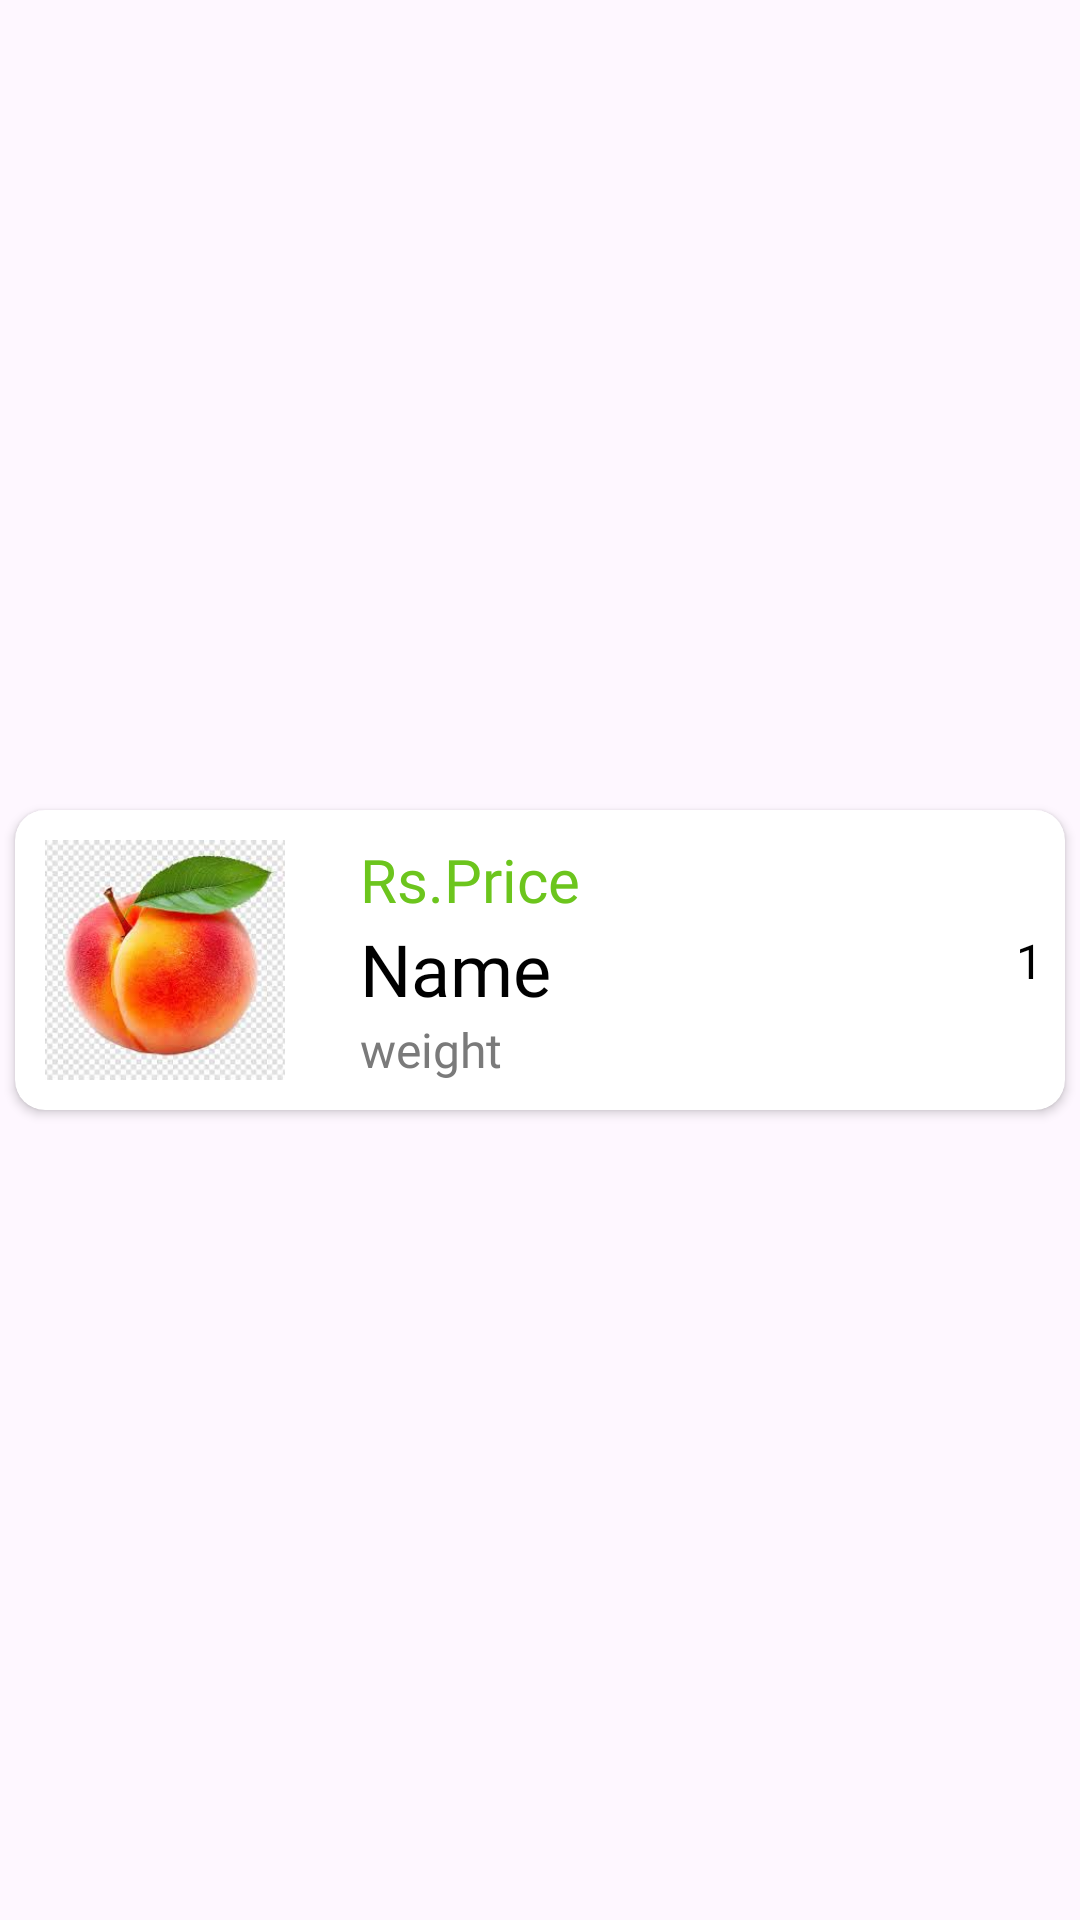

Produce the Android XML layout that renders to this screen, including the resource entries it uses.
<!-- AndroidManifest.xml: application theme Theme.GroceryHub -->
<!-- res/layout/cart_rv_layout.xml -->
<?xml version="1.0" encoding="utf-8"?>
<androidx.constraintlayout.widget.ConstraintLayout xmlns:android="http://schemas.android.com/apk/res/android"
    android:layout_width="match_parent"
    android:layout_height="wrap_content"
    xmlns:app="http://schemas.android.com/apk/res-auto">

    <androidx.cardview.widget.CardView
        android:layout_width="match_parent"
        android:layout_height="wrap_content"
        android:elevation="5dp"
        app:cardCornerRadius="10dp"
        android:layout_margin="5dp"
        app:layout_constraintBottom_toBottomOf="parent"
        app:layout_constraintEnd_toEndOf="parent"
        app:layout_constraintStart_toStartOf="parent"
        app:layout_constraintTop_toTopOf="parent">

        <androidx.constraintlayout.widget.ConstraintLayout
            android:layout_width="match_parent"
            android:layout_height="match_parent"
            android:orientation="vertical">

            <ImageButton
                android:id="@+id/productPhoto"
                android:layout_width="100dp"
                android:layout_height="100dp"
                android:backgroundTint="@color/white"
                android:contentDescription="@string/product_photo"
                android:scaleType="centerCrop"
                android:src="@drawable/peach"
                app:layout_constraintBottom_toBottomOf="parent"
                app:layout_constraintStart_toStartOf="parent"
                app:layout_constraintTop_toTopOf="parent" />

            <TextView
                android:id="@+id/productPrice"
                android:layout_width="wrap_content"
                android:layout_height="wrap_content"
                android:fontFamily="@font/jost_regular"
                android:text="@string/price"
                android:textColor="@color/primary_dark"
                android:textSize="20sp"
                app:layout_constraintBottom_toTopOf="@id/productName"
                app:layout_constraintStart_toEndOf="@+id/priceText"
                app:layout_constraintTop_toTopOf="parent"
                app:layout_constraintVertical_chainStyle="packed" />

            <TextView
                android:id="@+id/priceText"
                android:layout_width="wrap_content"
                android:layout_height="wrap_content"
                android:layout_marginStart="15dp"
                android:fontFamily="@font/jost_regular"
                android:text="@string/rs"
                android:textColor="@color/primary_dark"
                android:textSize="20sp"
                app:layout_constraintBottom_toBottomOf="@+id/productPrice"
                app:layout_constraintStart_toEndOf="@id/productPhoto"
                app:layout_constraintTop_toTopOf="@+id/productPrice" />

            <TextView
                android:id="@+id/productName"
                android:layout_width="wrap_content"
                android:layout_height="wrap_content"
                android:layout_marginStart="15dp"
                android:fontFamily="@font/jost_bold"
                android:text="@string/name"
                android:textColor="@color/black"
                android:textSize="24sp"
                app:layout_constraintBottom_toTopOf="@id/productWeight"
                app:layout_constraintStart_toEndOf="@+id/productPhoto"
                app:layout_constraintTop_toBottomOf="@id/productPrice" />

            <TextView
                android:id="@+id/productWeight"
                android:layout_width="wrap_content"
                android:layout_height="wrap_content"
                android:layout_marginStart="15dp"
                android:fontFamily="@font/jost_regular"
                android:text="@string/weight"
                android:textColor="@color/grey"
                android:textSize="16sp"
                app:layout_constraintBottom_toBottomOf="parent"
                app:layout_constraintStart_toEndOf="@+id/productPhoto"
                app:layout_constraintTop_toBottomOf="@id/productName" />

            <ImageButton
                android:id="@+id/increaseQuantity"
                android:layout_width="wrap_content"
                android:layout_height="wrap_content"
                android:backgroundTint="@color/white"
                android:contentDescription="@string/increase_quantity"
                android:src="@drawable/add"
                app:layout_constraintBottom_toTopOf="@id/quantity"
                app:layout_constraintEnd_toEndOf="parent"
                app:layout_constraintTop_toTopOf="parent"
                app:layout_constraintVertical_chainStyle="packed" />

            <TextView
                android:id="@+id/quantity"
                android:layout_width="wrap_content"
                android:layout_height="wrap_content"
                android:layout_gravity="center_horizontal"
                android:fontFamily="@font/jost_bold"
                android:text="1"
                android:textColor="@color/black"
                android:textSize="16sp"
                app:layout_constraintBottom_toTopOf="@id/decreaseQuantity"
                app:layout_constraintEnd_toEndOf="@id/increaseQuantity"
                app:layout_constraintStart_toStartOf="@+id/increaseQuantity"
                app:layout_constraintTop_toBottomOf="@id/increaseQuantity" />

            <ImageButton
                android:id="@+id/decreaseQuantity"
                android:layout_width="wrap_content"
                android:layout_height="wrap_content"
                android:backgroundTint="@color/white"
                android:contentDescription="@string/decrease_quantity"
                android:src="@drawable/remove"
                app:layout_constraintBottom_toBottomOf="parent"
                app:layout_constraintEnd_toEndOf="parent"
                app:layout_constraintTop_toBottomOf="@id/quantity" />

        </androidx.constraintlayout.widget.ConstraintLayout>

    </androidx.cardview.widget.CardView>

</androidx.constraintlayout.widget.ConstraintLayout>
<!-- resources referenced by this layout -->
<resources>
  <color name="black">#FF000000</color>
  <color name="grey">#7A7A7A</color>
  <color name="primary_dark">#6CC51D</color>
  <color name="white">#FFFFFFFF</color>
  <!-- drawable peach: jpg bitmap (drawable, 8560 bytes) -->
  <string name="decrease_quantity">Decrease Quantity</string>
  <string name="increase_quantity">Increase Quantity</string>
  <string name="name">Name</string>
  <string name="price">Price</string>
  <string name="product_photo">Product Photo</string>
  <string name="rs">Rs.</string>
  <string name="weight">weight</string>
  <style name="Theme.GroceryHub" parent="Base.Theme.GroceryHub" />
  <style name="Base.Theme.GroceryHub" parent="Theme.Material3.DayNight.NoActionBar">
          
          
      </style>
</resources>
